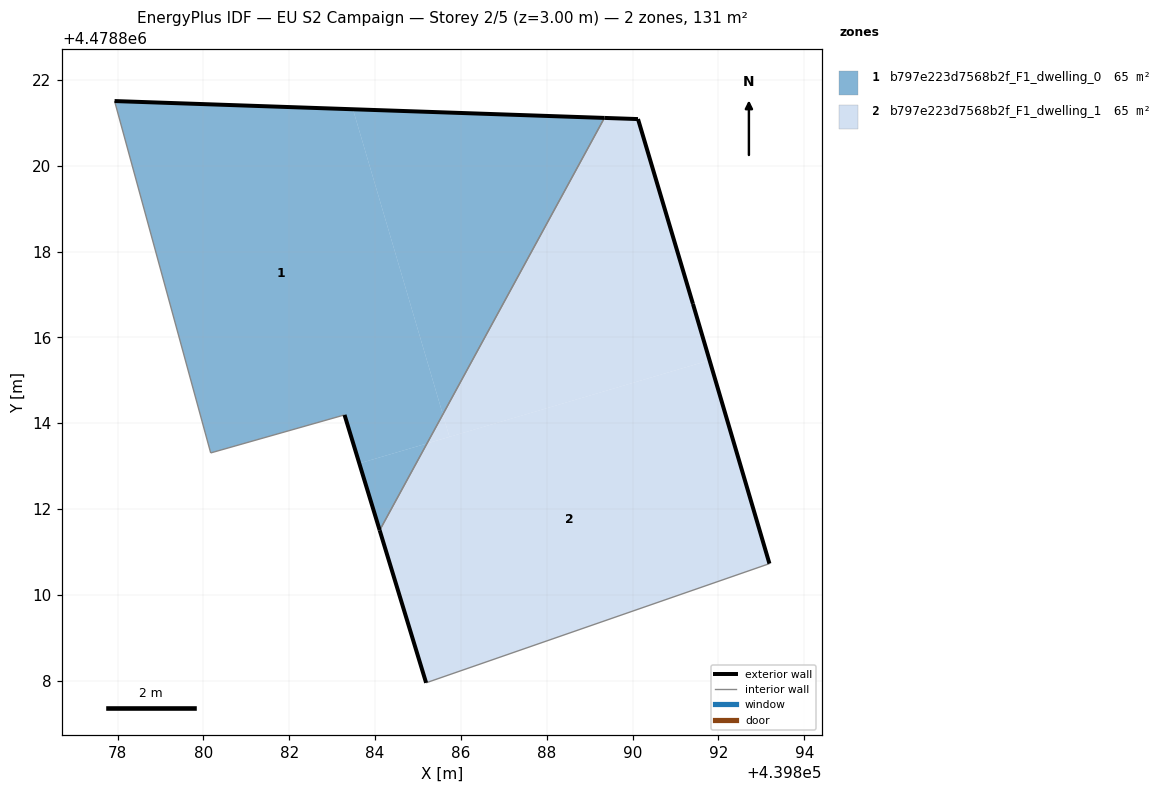
=== STOREY PLAN SPEC (per zone: floor XY polygon, exterior-wall plan segments, windows/doors) ===
zone 1: b797e223d7568b2f_F1_dwelling_0  (65.4 m²)
  floor: (439885.21, 4478813.53) (439885.58, 4478814.21) (439883.48, 4478821.32) (439877.93, 4478821.51) (439880.17, 4478813.31) (439883.29, 4478814.19) (439883.63, 4478813.06)
  floor: (439885.58, 4478814.21) (439889.34, 4478821.11) (439883.48, 4478821.32)
  floor: (439884.11, 4478811.50) (439885.21, 4478813.53) (439883.63, 4478813.06)
  exterior wall: (439877.93, 4478821.51) – (439889.34, 4478821.12)  [11.4 m]
  exterior wall: (439884.11, 4478811.50) – (439883.29, 4478814.19)  [2.8 m]
  interior walls: 3
zone 2: b797e223d7568b2f_F1_dwelling_1  (65.4 m²)
  floor: (439891.79, 4478815.47) (439891.41, 4478816.78) (439890.13, 4478821.09) (439889.34, 4478821.11) (439885.58, 4478814.21) (439885.73, 4478813.68)
  floor: (439893.19, 4478810.73) (439891.79, 4478815.47) (439885.21, 4478813.53) (439884.11, 4478811.50) (439885.19, 4478807.95)
  floor: (439885.73, 4478813.68) (439885.58, 4478814.21) (439885.21, 4478813.53)
  exterior wall: (439885.19, 4478807.95) – (439884.11, 4478811.50)  [3.7 m]
  exterior wall: (439889.34, 4478821.12) – (439890.13, 4478821.09)  [0.8 m]
  exterior wall: (439890.13, 4478821.09) – (439891.41, 4478816.78)  [4.5 m]
  exterior wall: (439891.41, 4478816.78) – (439893.19, 4478810.73)  [6.3 m]
  interior walls: 2

=== DERIVED (storey summary) ===
Building: EU S2 Campaign
Storey: 2 of 5  (floor level z = 3.00 m)
Storey gross floor area: 130.9 m²
Zones on this storey: 2
  - b797e223d7568b2f_F1_dwelling_0: floor 65.4 m²; exterior wall 14.2 m (42.7 m²); WWR 0.0%
  - b797e223d7568b2f_F1_dwelling_1: floor 65.4 m²; exterior wall 15.3 m (45.9 m²); WWR 0.0%
Zone adjacency (shared interzone walls):
  - b797e223d7568b2f_F1_dwelling_0 ↔ b797e223d7568b2f_F1_dwelling_1